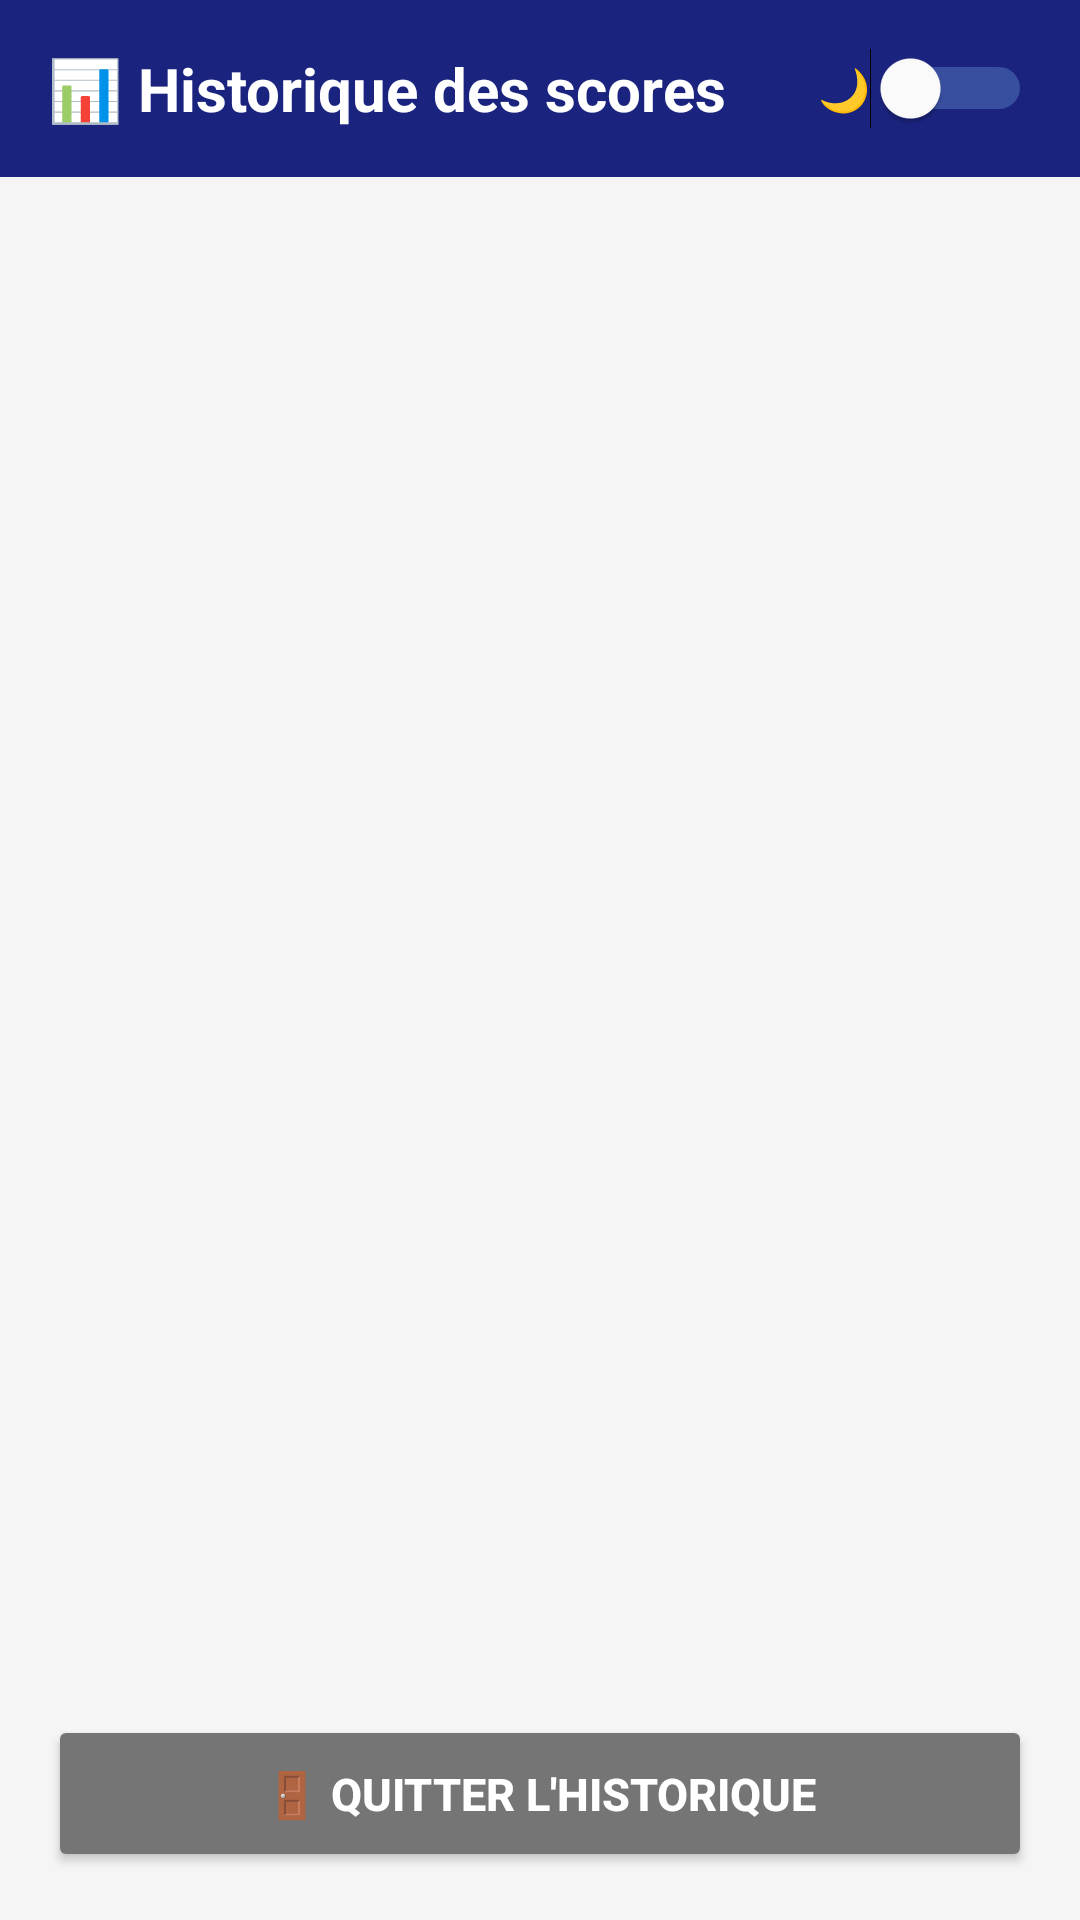

Reconstruct the res/layout file that produces this screen, plus the resources it refers to.
<!-- AndroidManifest.xml: application theme Theme.Quizapp_ouard -->
<!-- res/layout/activity_historique.xml -->
<?xml version="1.0" encoding="utf-8"?>
<LinearLayout
    xmlns:android="http://schemas.android.com/apk/res/android"
    android:layout_width="match_parent"
    android:layout_height="match_parent"
    android:orientation="vertical"
    android:background="#F5F5F5">

    
    <LinearLayout
        android:layout_width="match_parent"
        android:layout_height="wrap_content"
        android:orientation="horizontal"
        android:padding="16dp"
        android:gravity="center_vertical"
        android:background="#1A237E">

        <TextView
            android:layout_width="0dp"
            android:layout_height="wrap_content"
            android:layout_weight="1"
            android:text="📊 Historique des scores"
            android:textSize="20sp"
            android:textStyle="bold"
            android:textColor="#FFFFFF" />

        <Switch
            android:id="@+id/switchDarkModeHistorique"
            android:layout_width="wrap_content"
            android:layout_height="wrap_content"
            android:text="🌙"
            android:textColor="#FFFFFF"
            android:thumbTint="#FFFFFF"
            android:trackTint="#90CAF9" />

    </LinearLayout>

    
    <ScrollView
        android:layout_width="match_parent"
        android:layout_height="0dp"
        android:layout_weight="1"
        android:padding="24dp">

        <LinearLayout
            android:id="@+id/containerHistorique"
            android:layout_width="match_parent"
            android:layout_height="wrap_content"
            android:orientation="vertical" />

    </ScrollView>

    
    <Button
        android:id="@+id/bQuitterHistorique"
        android:layout_width="match_parent"
        android:layout_height="wrap_content"
        android:text="🚪 Quitter l'historique"
        android:textSize="15sp"
        android:textStyle="bold"
        android:backgroundTint="#757575"
        android:textColor="#FFFFFF"
        android:padding="16dp"
        android:layout_margin="16dp" />

</LinearLayout>
<!-- resources referenced by this layout -->
<resources>
  <style name="Theme.Quizapp_ouard" parent="Theme.Material3.DayNight.NoActionBar">
      </style>
</resources>
